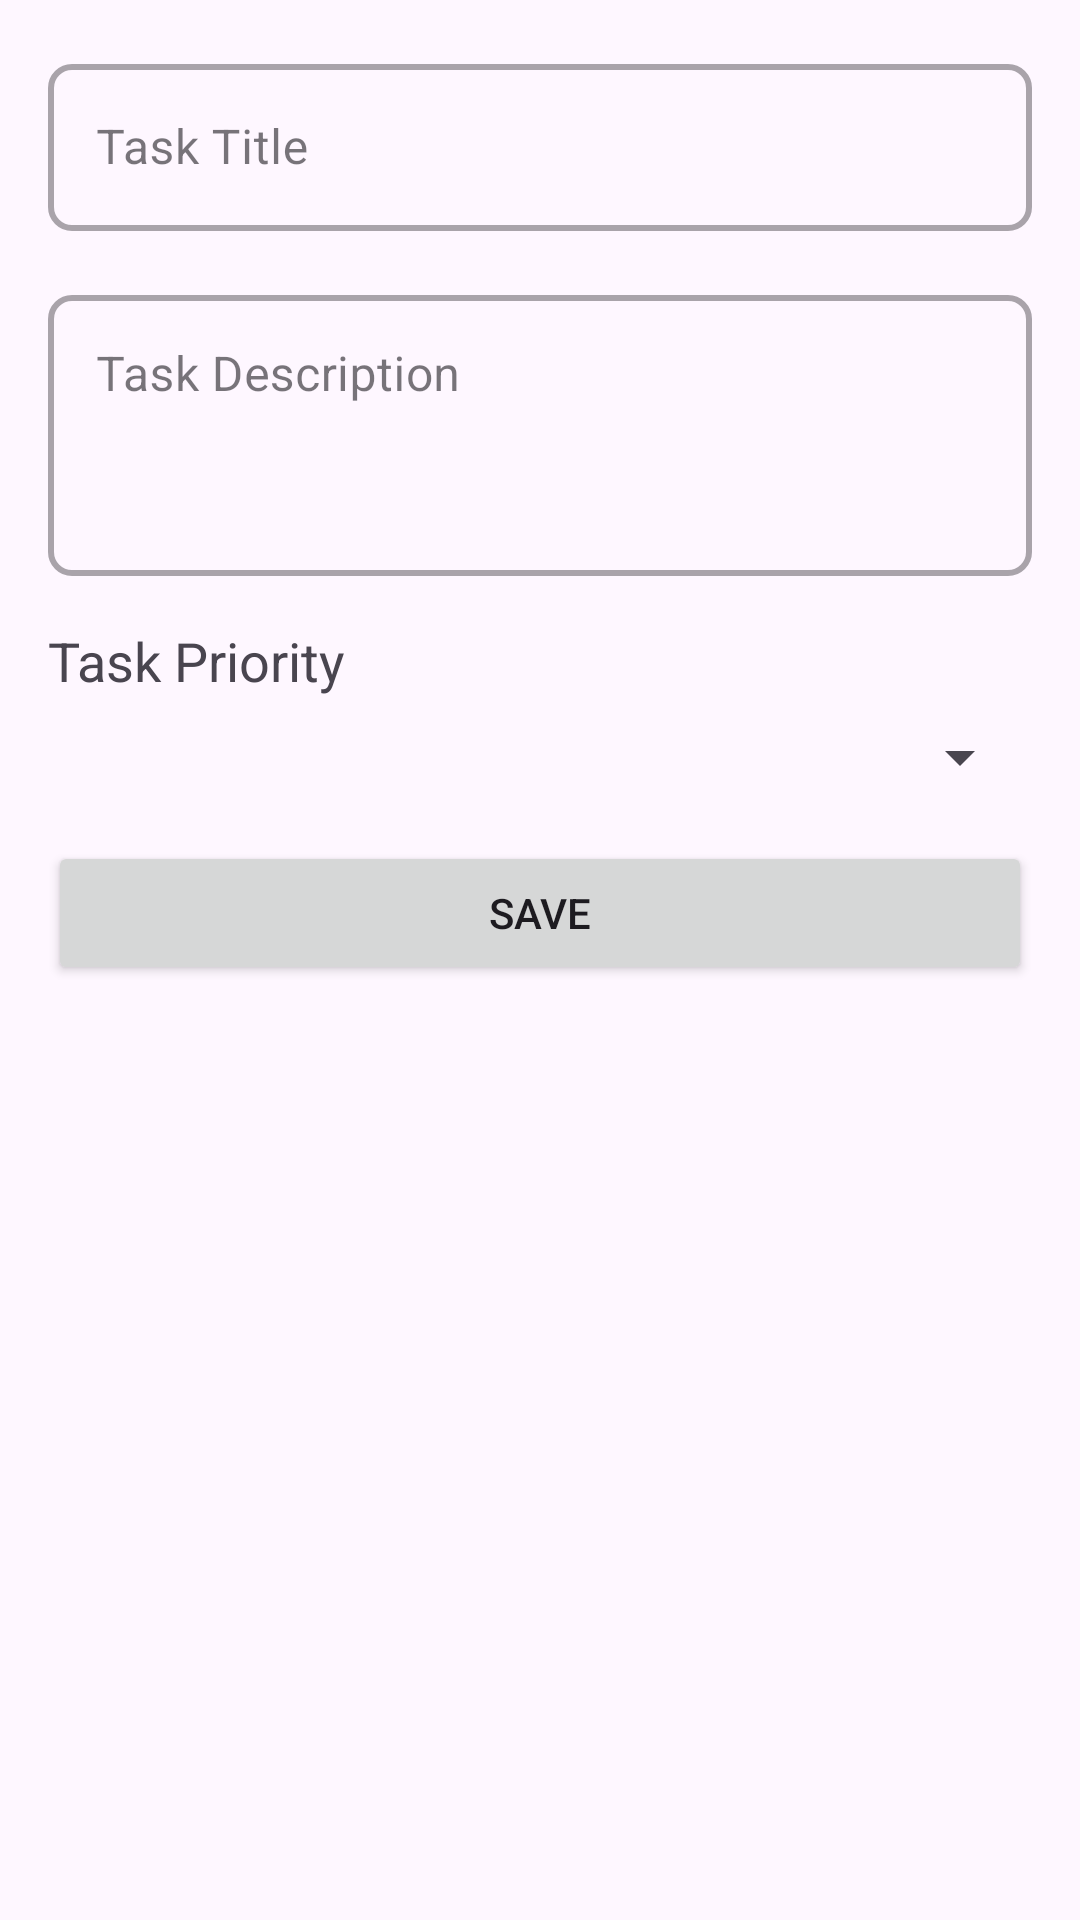

Layout XML and referenced resources for this Android screen:
<!-- AndroidManifest.xml: application theme Theme.TaskR -->
<!-- res/layout/dialog_add_task.xml -->
<?xml version="1.0" encoding="utf-8"?>
<LinearLayout
    xmlns:android="http://schemas.android.com/apk/res/android"
    xmlns:app="http://schemas.android.com/apk/res-auto"
    android:orientation="vertical"
    android:layout_width="match_parent"
    android:layout_height="wrap_content"
    android:padding="16dp">

    
    <com.google.android.material.textfield.TextInputLayout
        android:id="@+id/tilTitle"
        style="@style/Widget.MaterialComponents.TextInputLayout.OutlinedBox"
        android:layout_width="match_parent"
        android:layout_height="wrap_content"
        android:hint="@string/task_title"
        app:boxStrokeWidth="2dp"
        app:boxStrokeWidthFocused="3dp"
        app:boxCollapsedPaddingTop="8dp"
        app:boxCornerRadiusTopStart="8dp"
        app:boxCornerRadiusTopEnd="8dp"
        app:boxCornerRadiusBottomStart="8dp"
        app:boxCornerRadiusBottomEnd="8dp">

        <com.google.android.material.textfield.TextInputEditText
            android:id="@+id/etTitle"
            android:layout_width="match_parent"
            android:layout_height="wrap_content"
            android:inputType="textCapSentences"
            android:textColor="@color/highContrastText" />
    </com.google.android.material.textfield.TextInputLayout>

    
    <com.google.android.material.textfield.TextInputLayout
        android:id="@+id/tilDescription"
        style="@style/Widget.MaterialComponents.TextInputLayout.OutlinedBox"
        android:layout_width="match_parent"
        android:layout_height="wrap_content"
        android:hint="@string/task_description"
        app:boxStrokeWidth="2dp"
        app:boxStrokeWidthFocused="3dp"
        app:boxCollapsedPaddingTop="8dp"
        app:boxCornerRadiusTopStart="8dp"
        app:boxCornerRadiusTopEnd="8dp"
        app:boxCornerRadiusBottomStart="8dp"
        app:boxCornerRadiusBottomEnd="8dp"
        android:layout_marginTop="16dp">

        <com.google.android.material.textfield.TextInputEditText
            android:id="@+id/etDescription"
            android:layout_width="match_parent"
            android:layout_height="wrap_content"
            android:lines="3"
            android:gravity="top"
            android:inputType="textCapSentences|textMultiLine"
            android:textColor="@color/highContrastText" />
    </com.google.android.material.textfield.TextInputLayout>

    
    <TextView
        android:id="@+id/tvPriorityLabel"
        android:layout_width="match_parent"
        android:layout_height="wrap_content"
        android:text="@string/task_priority"
        android:textAppearance="?android:attr/textAppearanceMedium"
        android:layout_marginTop="16dp" />

    
    <Spinner
        android:id="@+id/spinnerPriority"
        android:layout_width="match_parent"
        android:layout_height="wrap_content"
        android:layout_marginTop="8dp"
        android:spinnerMode="dropdown" />

    
    <Button
        android:id="@+id/btnSave"
        android:layout_width="match_parent"
        android:layout_height="wrap_content"
        android:text="@string/save"
        android:layout_marginTop="16dp" />

</LinearLayout>
<!-- resources referenced by this layout -->
<resources>
  <color name="highContrastText">#000000</color>
  <string name="save">Save</string>
  <string name="task_description">Task Description</string>
  <string name="task_priority">Task Priority</string>
  <string name="task_title">Task Title</string>
  <style name="Theme.TaskR" parent="Base.Theme.TaskR" />
  <style name="Base.Theme.TaskR" parent="Theme.Material3.DayNight.NoActionBar">
          
          
      </style>
</resources>
